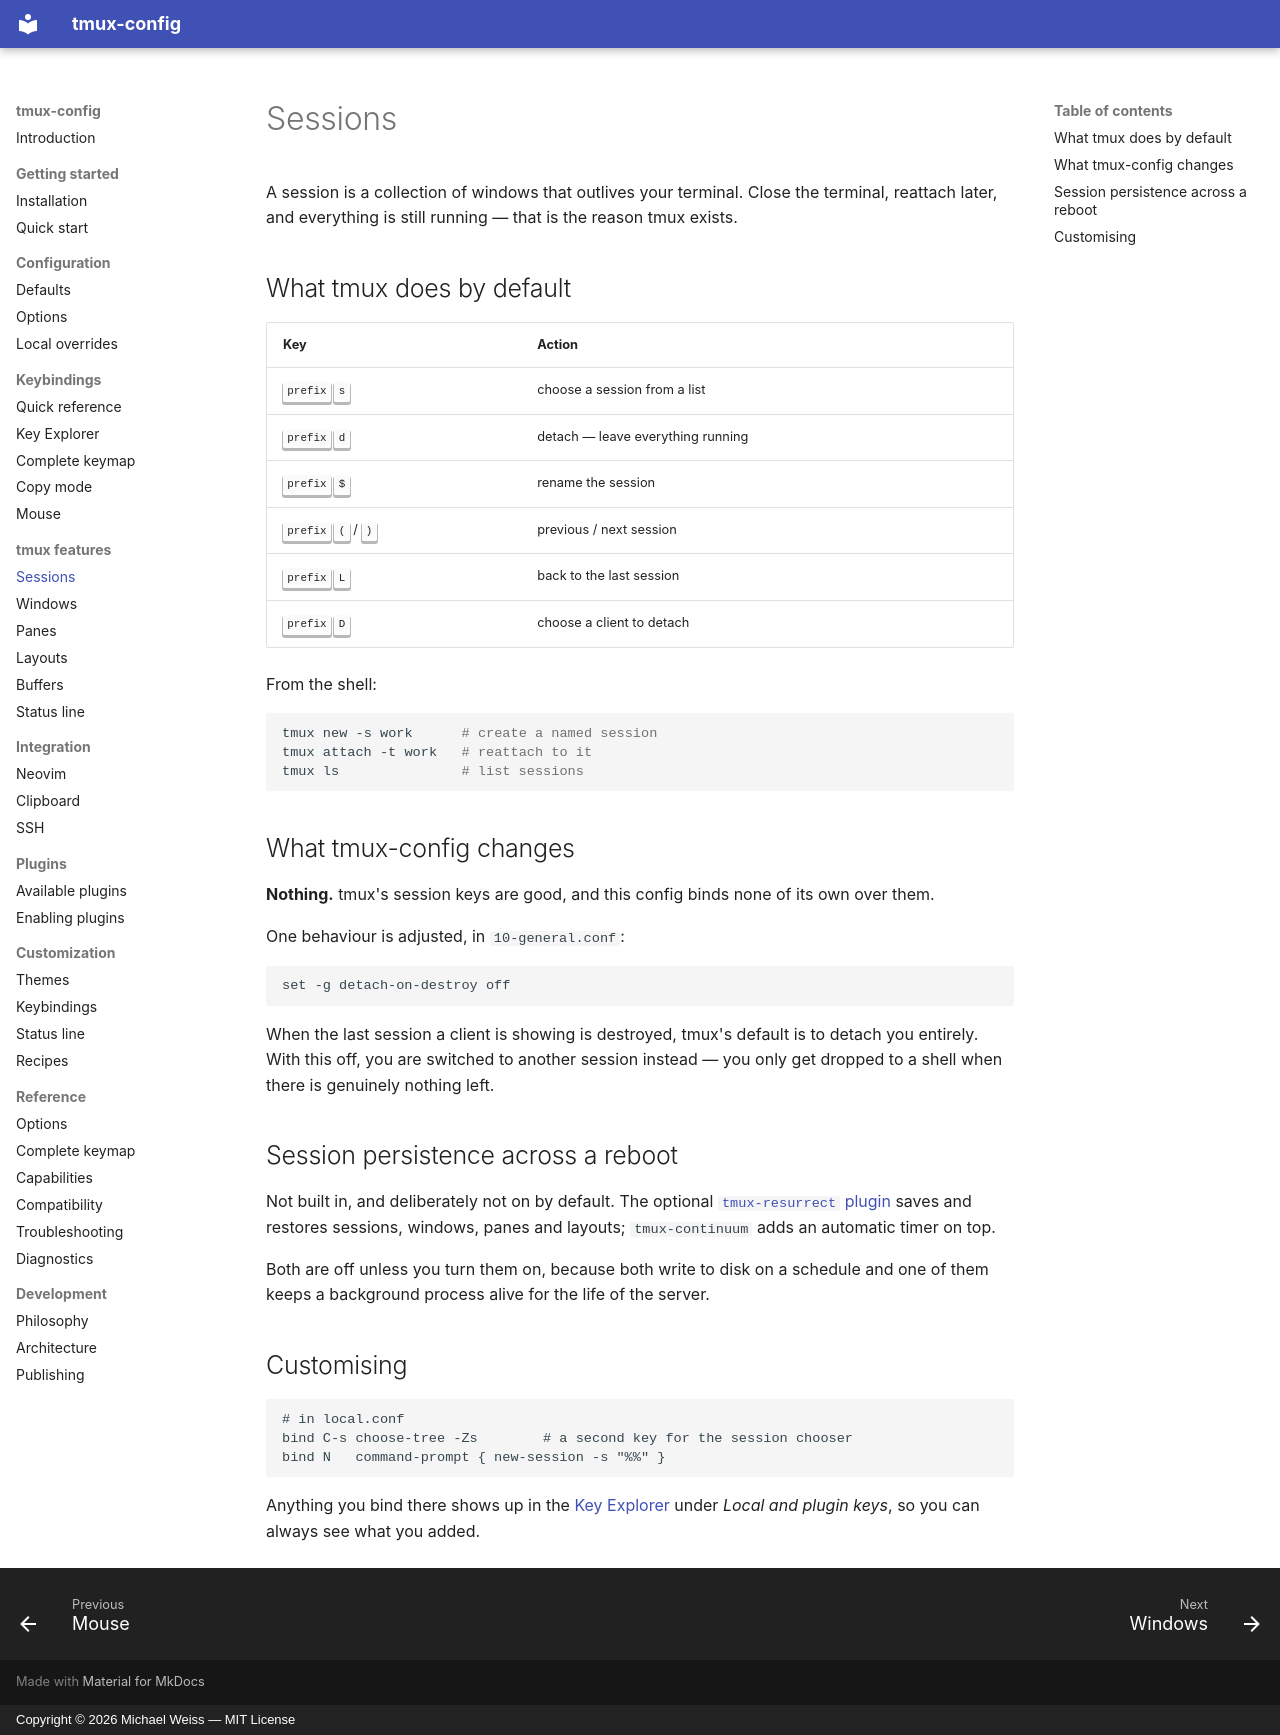

repository: MichaelWeissDEV/tmux-config · page: tmux/sessions/index.html · generator: mkdocs · copyright: Copyright © 2026 Michael Weiss — MIT License

# Sessions

A session is a collection of windows that outlives your terminal. Close the
terminal, reattach later, and everything is still running — that is the reason
tmux exists.

## What tmux does by default

| Key | Action |
| --- | --- |
| <kbd>prefix</kbd> <kbd>s</kbd> | choose a session from a list |
| <kbd>prefix</kbd> <kbd>d</kbd> | detach — leave everything running |
| <kbd>prefix</kbd> <kbd>$</kbd> | rename the session |
| <kbd>prefix</kbd> <kbd>(</kbd> / <kbd>)</kbd> | previous / next session |
| <kbd>prefix</kbd> <kbd>L</kbd> | back to the last session |
| <kbd>prefix</kbd> <kbd>D</kbd> | choose a client to detach |

From the shell:

```bash
tmux new -s work      # create a named session
tmux attach -t work   # reattach to it
tmux ls               # list sessions
```

## What tmux-config changes

**Nothing.** tmux's session keys are good, and this config binds none of its
own over them.

One behaviour is adjusted, in `10-general.conf`:

```tmux
set -g detach-on-destroy off
```

When the last session a client is showing is destroyed, tmux's default is to
detach you entirely. With this off, you are switched to another session
instead — you only get dropped to a shell when there is genuinely nothing left.

## Session persistence across a reboot

Not built in, and deliberately not on by default. The optional
[`tmux-resurrect` plugin](../plugins/available.md) saves and restores sessions,
windows, panes and layouts; `tmux-continuum` adds an automatic timer on top.

Both are off unless you turn them on, because both write to disk on a schedule
and one of them keeps a background process alive for the life of the server.

## Customising

```tmux
# in local.conf
bind C-s choose-tree -Zs        # a second key for the session chooser
bind N   command-prompt { new-session -s "%%" }
```

Anything you bind there shows up in the [Key Explorer](../keybindings/key-explorer.md)
under *Local and plugin keys*, so you can always see what you added.
